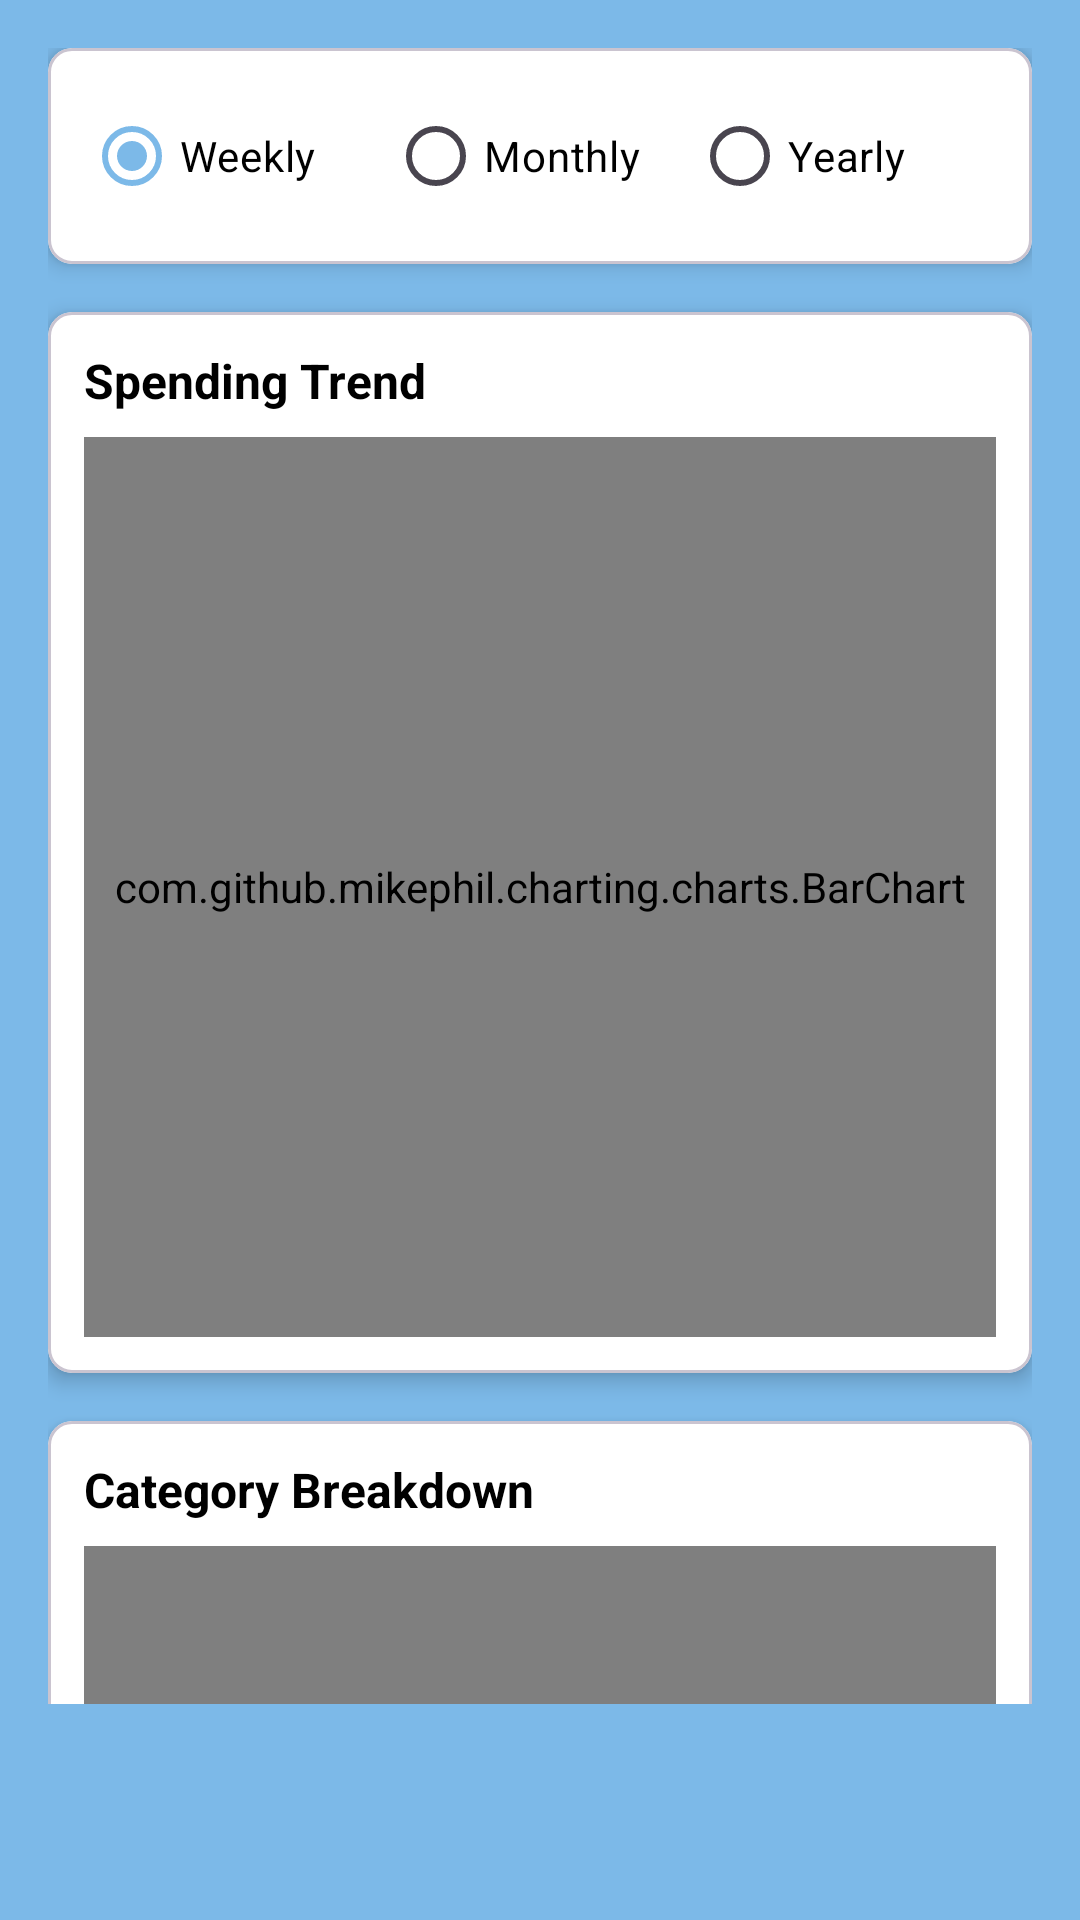

Reconstruct the res/layout file that produces this screen, plus the resources it refers to.
<!-- AndroidManifest.xml: application theme Theme.BalanceBeam -->
<!-- res/layout/fragment_reports.xml -->
<?xml version="1.0" encoding="utf-8"?>
<androidx.core.widget.NestedScrollView
    xmlns:android="http://schemas.android.com/apk/res/android"
    xmlns:app="http://schemas.android.com/apk/res-auto"
    xmlns:tools="http://schemas.android.com/tools"
    android:layout_width="match_parent"
    android:layout_height="match_parent"
    android:background="@color/dominant_primary"
    android:fillViewport="true"
    android:paddingBottom="72dp"
    tools:context=".fragments.ReportsFragment">

    <androidx.constraintlayout.widget.ConstraintLayout
        android:layout_width="match_parent"
        android:layout_height="wrap_content"
        android:padding="16dp">

        
        <com.google.android.material.card.MaterialCardView
            android:id="@+id/time_period_card"
            android:layout_width="0dp"
            android:layout_height="wrap_content"
            app:cardBackgroundColor="@color/white"
            app:cardCornerRadius="8dp"
            app:cardElevation="4dp"
            app:layout_constraintEnd_toEndOf="parent"
            app:layout_constraintStart_toStartOf="parent"
            app:layout_constraintTop_toTopOf="parent">

            <RadioGroup
                android:id="@+id/time_period_selector"
                android:layout_width="match_parent"
                android:layout_height="wrap_content"
                android:orientation="horizontal"
                android:padding="12dp">

                <RadioButton
                    android:id="@+id/radio_weekly"
                    android:layout_width="0dp"
                    android:layout_height="wrap_content"
                    android:layout_weight="1"
                    android:checked="true"
                    android:text="Weekly"
                    android:textColor="@color/black" />

                <RadioButton
                    android:id="@+id/radio_monthly"
                    android:layout_width="0dp"
                    android:layout_height="wrap_content"
                    android:layout_weight="1"
                    android:text="Monthly"
                    android:textColor="@color/black" />

                <RadioButton
                    android:id="@+id/radio_yearly"
                    android:layout_width="0dp"
                    android:layout_height="wrap_content"
                    android:layout_weight="1"
                    android:text="Yearly"
                    android:textColor="@color/black" />
            </RadioGroup>
        </com.google.android.material.card.MaterialCardView>

        
        <com.google.android.material.card.MaterialCardView
            android:id="@+id/trend_card"
            android:layout_width="0dp"
            android:layout_height="wrap_content"
            android:layout_marginTop="16dp"
            app:cardBackgroundColor="@color/white"
            app:cardCornerRadius="8dp"
            app:cardElevation="4dp"
            app:layout_constraintEnd_toEndOf="parent"
            app:layout_constraintStart_toStartOf="parent"
            app:layout_constraintTop_toBottomOf="@id/time_period_card">

            <LinearLayout
                android:layout_width="match_parent"
                android:layout_height="wrap_content"
                android:orientation="vertical"
                android:padding="12dp">

                <TextView
                    android:layout_width="match_parent"
                    android:layout_height="wrap_content"
                    android:text="Spending Trend"
                    android:textColor="@color/black"
                    android:textSize="16sp"
                    android:textStyle="bold"
                    android:paddingBottom="8dp" />

                <com.github.mikephil.charting.charts.BarChart
                    android:id="@+id/monthly_trend_chart"
                    android:layout_width="match_parent"
                    android:layout_height="300dp" />
            </LinearLayout>
        </com.google.android.material.card.MaterialCardView>

        
        <com.google.android.material.card.MaterialCardView
            android:id="@+id/category_card"
            android:layout_width="0dp"
            android:layout_height="wrap_content"
            android:layout_marginTop="16dp"
            app:cardBackgroundColor="@color/white"
            app:cardCornerRadius="8dp"
            app:cardElevation="4dp"
            app:layout_constraintEnd_toEndOf="parent"
            app:layout_constraintStart_toStartOf="parent"
            app:layout_constraintTop_toBottomOf="@id/trend_card">

            <LinearLayout
                android:layout_width="match_parent"
                android:layout_height="wrap_content"
                android:orientation="vertical"
                android:padding="12dp">

                <TextView
                    android:layout_width="match_parent"
                    android:layout_height="wrap_content"
                    android:text="Category Breakdown"
                    android:textColor="@color/black"
                    android:textSize="16sp"
                    android:textStyle="bold"
                    android:paddingBottom="8dp" />

                <com.github.mikephil.charting.charts.BarChart
                    android:id="@+id/category_chart"
                    android:layout_width="match_parent"
                    android:layout_height="300dp" />
            </LinearLayout>
        </com.google.android.material.card.MaterialCardView>

        
        <com.google.android.material.card.MaterialCardView
            android:id="@+id/backup_card"
            android:layout_width="0dp"
            android:layout_height="wrap_content"
            android:layout_marginTop="16dp"
            android:layout_marginBottom="16dp"
            app:cardBackgroundColor="@color/white"
            app:cardCornerRadius="8dp"
            app:cardElevation="4dp"
            app:layout_constraintEnd_toEndOf="parent"
            app:layout_constraintStart_toStartOf="parent"
            app:layout_constraintTop_toBottomOf="@id/category_card">

            <LinearLayout
                android:layout_width="match_parent"
                android:layout_height="wrap_content"
                android:orientation="vertical"
                android:padding="16dp">

                <Button
                    android:id="@+id/btnExport"
                    android:layout_width="match_parent"
                    android:layout_height="wrap_content"
                    style="@style/Widget.MaterialComponents.Button.OutlinedButton"
                    android:text="Export Data"
                    android:textColor="@color/dominant_primary"
                    app:strokeColor="@color/dominant_primary"
                    app:strokeWidth="1dp"/>
            </LinearLayout>
        </com.google.android.material.card.MaterialCardView>

        
        <TextView
            android:id="@+id/empty_chart_text"
            android:layout_width="wrap_content"
            android:layout_height="wrap_content"
            android:text="No data available"
            android:textColor="@color/white"
            android:textSize="16sp"
            android:visibility="gone"
            app:layout_constraintBottom_toBottomOf="parent"
            app:layout_constraintEnd_toEndOf="parent"
            app:layout_constraintStart_toStartOf="parent"
            app:layout_constraintTop_toTopOf="parent" />

    </androidx.constraintlayout.widget.ConstraintLayout>
</androidx.core.widget.NestedScrollView>
<!-- resources referenced by this layout -->
<resources>
  <color name="black">#FF000000</color>
  <color name="dominant_primary">#7CB9E8</color>
  <color name="white">#FFFFFFFF</color>
  <style name="Theme.BalanceBeam" parent="Base.Theme.BalanceBeam" />
  <style name="Base.Theme.BalanceBeam" parent="Theme.Material3.DayNight.NoActionBar">
          
          
          <item name="colorPrimary">@color/dominant_primary</item>
          <item name="android:statusBarColor">@color/dominant_primary</item>
      </style>
  &gt;
</resources>
